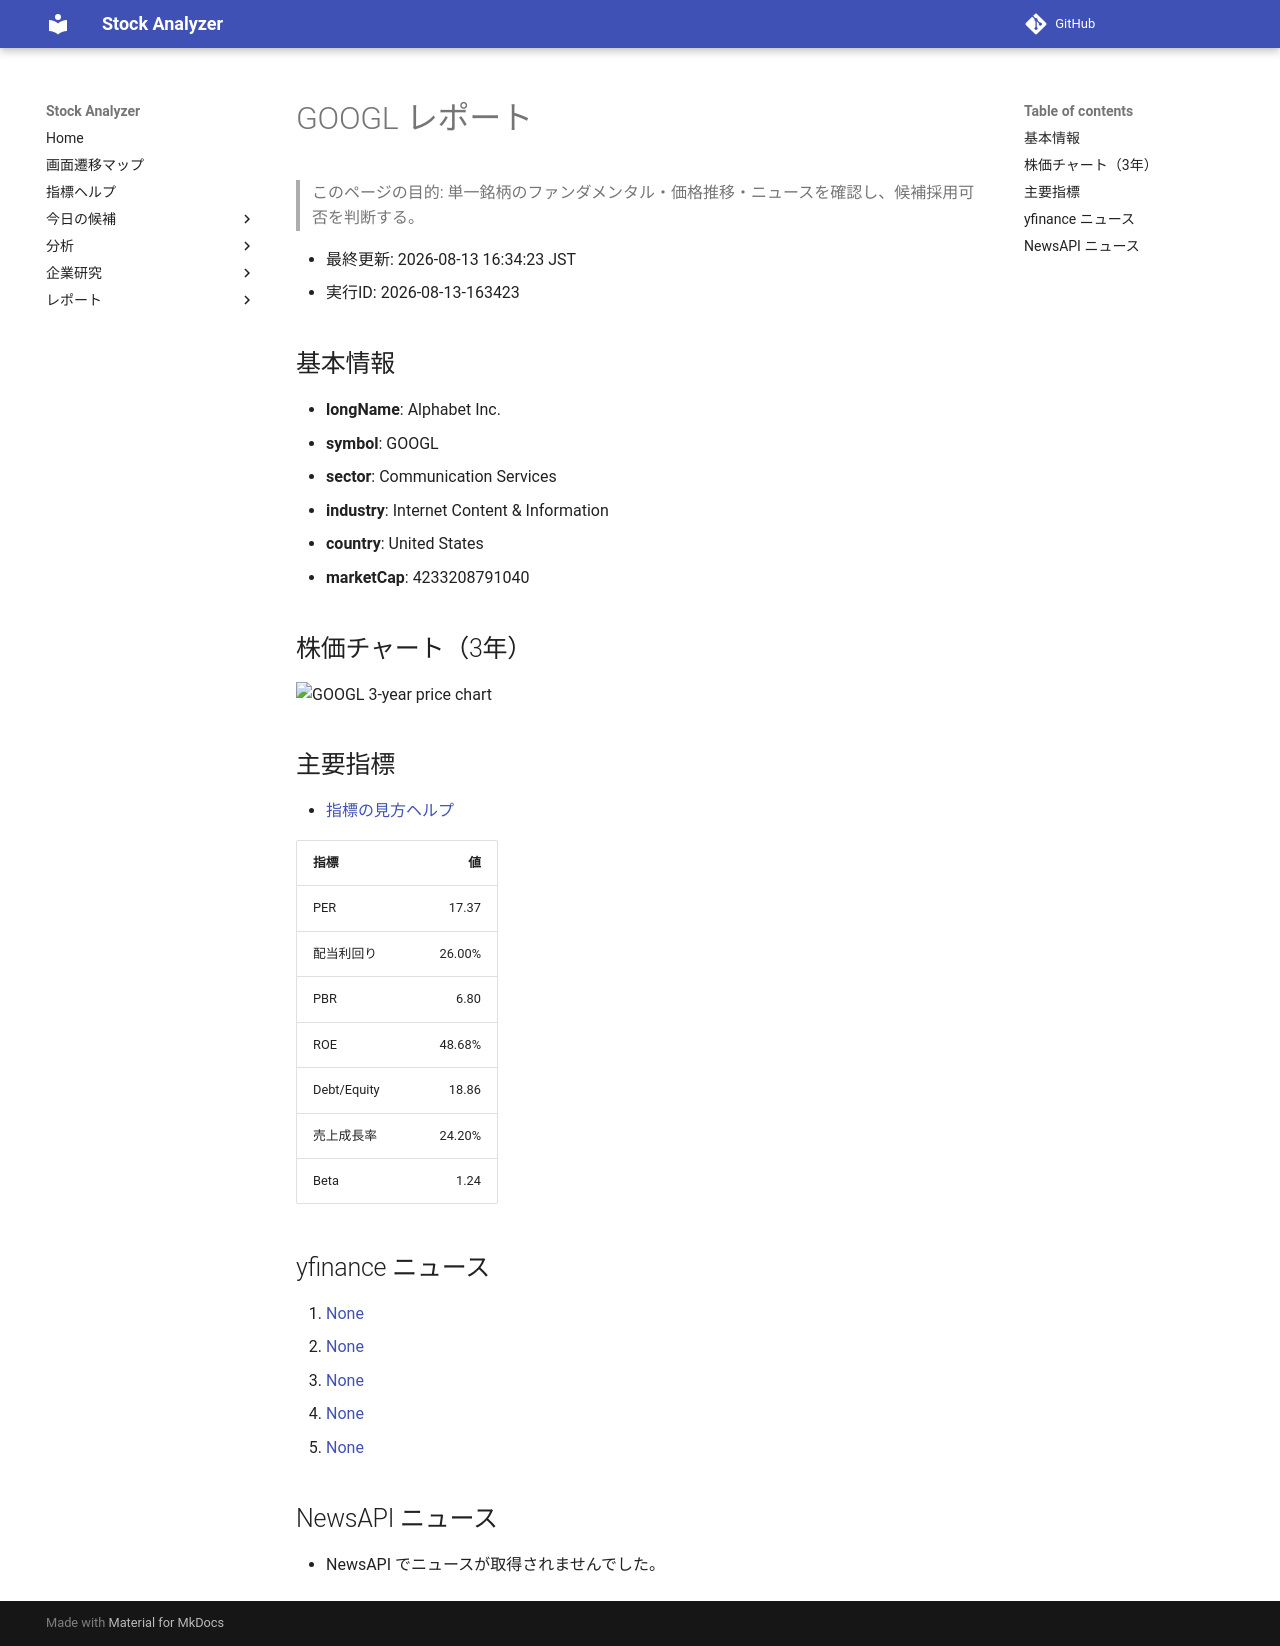

repository: Yumi-note/Making-APP · page: stocks/2026-08-13/163423/GOOGL/index.html · generator: mkdocs

# GOOGL レポート

> このページの目的: 単一銘柄のファンダメンタル・価格推移・ニュースを確認し、候補採用可否を判断する。

- 最終更新: 2026-08-13 16:34:23 JST
- 実行ID: 2026-08-13-163423

## 基本情報

- **longName**: Alphabet Inc.
- **symbol**: GOOGL
- **sector**: Communication Services
- **industry**: Internet Content & Information
- **country**: United States
- **marketCap**: 4233208791040

## 株価チャート（3年）

![GOOGL 3-year price chart](GOOGL_3y.png)

## 主要指標

- [指標の見方ヘルプ](../../../../indicators.md)

| 指標 | 値 |
|---|---:|
| PER | 17.37 |
| 配当利回り | 26.00% |
| PBR | 6.80 |
| ROE | 48.68% |
| Debt/Equity | 18.86 |
| 売上成長率 | 24.20% |
| Beta | 1.24 |

## yfinance ニュース

1. [None](None)
2. [None](None)
3. [None](None)
4. [None](None)
5. [None](None)

## NewsAPI ニュース

- NewsAPI でニュースが取得されませんでした。
